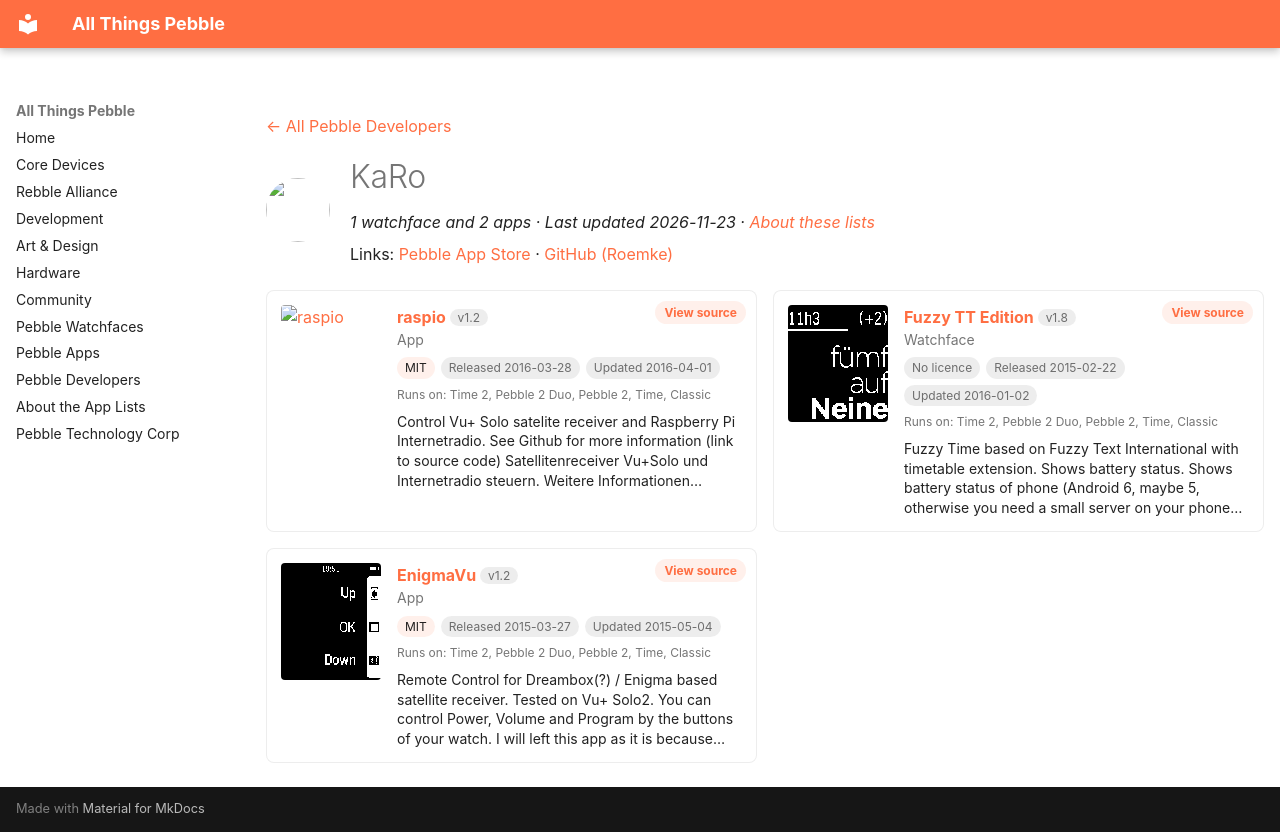

repository: saltedlolly/all-things-pebble · page: developers/karo.html · generator: mkdocs

---
title: "KaRo"
hide:
  - toc
---

<!-- Generated by scripts/update_app_directory.py: do not edit by hand -->
[← All Pebble Developers](../developers.md)

<div class="dev-header" markdown>
<img class="dev-avatar" src="https://github.com/Roemke.png?size=128" alt="" width="64" height="64" loading="lazy" onerror="this.remove()">
<div class="dev-intro" markdown>

# KaRo

*1 watchface and 2 apps · Last updated 2026-11-23 · [About these lists](../about-app-lists.md)*

Links: [Pebble App Store](https://apps.repebble.com/apps/dev/karo_54da388a5f4f24af68000090) · [GitHub (Roemke)](https://github.com/Roemke)

</div>
</div>

<div class="dev-controls" data-search-exclude hidden>
<div class="dev-filter" role="group" aria-label="Show"><button type="button" data-filter="all" aria-pressed="true">All <span>3</span></button><button type="button" data-filter="watchface" aria-pressed="false">Watchfaces <span>1</span></button><button type="button" data-filter="watchapp" aria-pressed="false">Apps <span>2</span></button></div>
<label class="dev-sort">Sort by <select><option value="updated">Recently updated</option><option value="released">Newest release</option><option value="title">A–Z</option></select></label>
</div>

<div class="app-grid dev-apps" data-search-exclude>
<div class="app-card" data-type="watchapp" data-title="raspio" data-released="2016-03-28" data-updated="2016-04-01">
<a class="app-shot" href="https://apps.repebble.com/56f978253c131b455b000009" data-search-exclude><img src="../images/apps/56f978253c131b455b000009.png" alt="raspio" loading="lazy"></a>
<div class="app-info">
<h2 class="app-name" id="app-56f978253c131b455b000009"><a href="https://apps.repebble.com/56f978253c131b455b000009">raspio</a> <span class="app-version" title="Latest version" data-search-exclude>v1.2</span></h2>
<a class="app-source" href="https://github.com/Roemke/pebbleraspio" title="Source code" data-search-exclude>View source</a>
<div class="app-dev">App</div>
<div class="app-tags" data-search-exclude><span class="app-licence" title="Licence">MIT</span> <span title="First published in the app store">Released 2016-03-28</span> <span title="Latest release in the app store">Updated 2016-04-01</span></div>
<div class="app-watches" title="Supported watches" data-search-exclude>Runs on: Time 2, Pebble 2 Duo, Pebble 2, Time, Classic</div>
<p class="app-desc">Control Vu+ Solo satelite receiver and Raspberry Pi Internetradio. See Github for more information (link to source code) Satellitenreceiver Vu+Solo und Internetradio steuern. Weitere Informationen…</p>
</div>
</div>
<div class="app-card" data-type="watchface" data-title="fuzzy tt edition" data-released="2015-02-22" data-updated="2016-01-02">
<a class="app-shot" href="https://apps.repebble.com/54e9b12d0f0bb317e900004b" data-search-exclude><img src="../images/apps/54e9b12d0f0bb317e900004b.png" alt="Fuzzy TT Edition" loading="lazy"></a>
<div class="app-info">
<h2 class="app-name" id="app-54e9b12d0f0bb317e900004b"><a href="https://apps.repebble.com/54e9b12d0f0bb317e900004b">Fuzzy TT Edition</a> <span class="app-version" title="Latest version" data-search-exclude>v1.8</span></h2>
<a class="app-source" href="https://github.com/Roemke/Fuzzy-Text-International" title="Source code" data-search-exclude>View source</a>
<div class="app-dev">Watchface</div>
<div class="app-tags" data-search-exclude><span class="app-licence app-licence--none" title="Licence">No licence</span> <span title="First published in the app store">Released 2015-02-22</span> <span title="Latest release in the app store">Updated 2016-01-02</span></div>
<div class="app-watches" title="Supported watches" data-search-exclude>Runs on: Time 2, Pebble 2 Duo, Pebble 2, Time, Classic</div>
<p class="app-desc">Fuzzy Time based on Fuzzy Text International with timetable extension. Shows battery status. Shows battery status of phone (Android 6, maybe 5, otherwise you need a small server on your phone…</p>
</div>
</div>
<div class="app-card" data-type="watchapp" data-title="enigmavu" data-released="2015-03-27" data-updated="2015-05-04">
<a class="app-shot" href="https://apps.repebble.com/5515c946038760763b00002d" data-search-exclude><img src="../images/apps/5515c946038760763b00002d.png" alt="EnigmaVu" loading="lazy"></a>
<div class="app-info">
<h2 class="app-name" id="app-5515c946038760763b00002d"><a href="https://apps.repebble.com/5515c946038760763b00002d">EnigmaVu</a> <span class="app-version" title="Latest version" data-search-exclude>v1.2</span></h2>
<a class="app-source" href="https://github.com/Roemke/enigmavu" title="Source code" data-search-exclude>View source</a>
<div class="app-dev">App</div>
<div class="app-tags" data-search-exclude><span class="app-licence" title="Licence">MIT</span> <span title="First published in the app store">Released 2015-03-27</span> <span title="Latest release in the app store">Updated 2015-05-04</span></div>
<div class="app-watches" title="Supported watches" data-search-exclude>Runs on: Time 2, Pebble 2 Duo, Pebble 2, Time, Classic</div>
<p class="app-desc">Remote Control for Dreambox(?) / Enigma based satellite receiver. Tested on Vu+ Solo2. You can control Power, Volume and Program by the buttons of your watch. I will left this app as it is because…</p>
</div>
</div>
</div>
